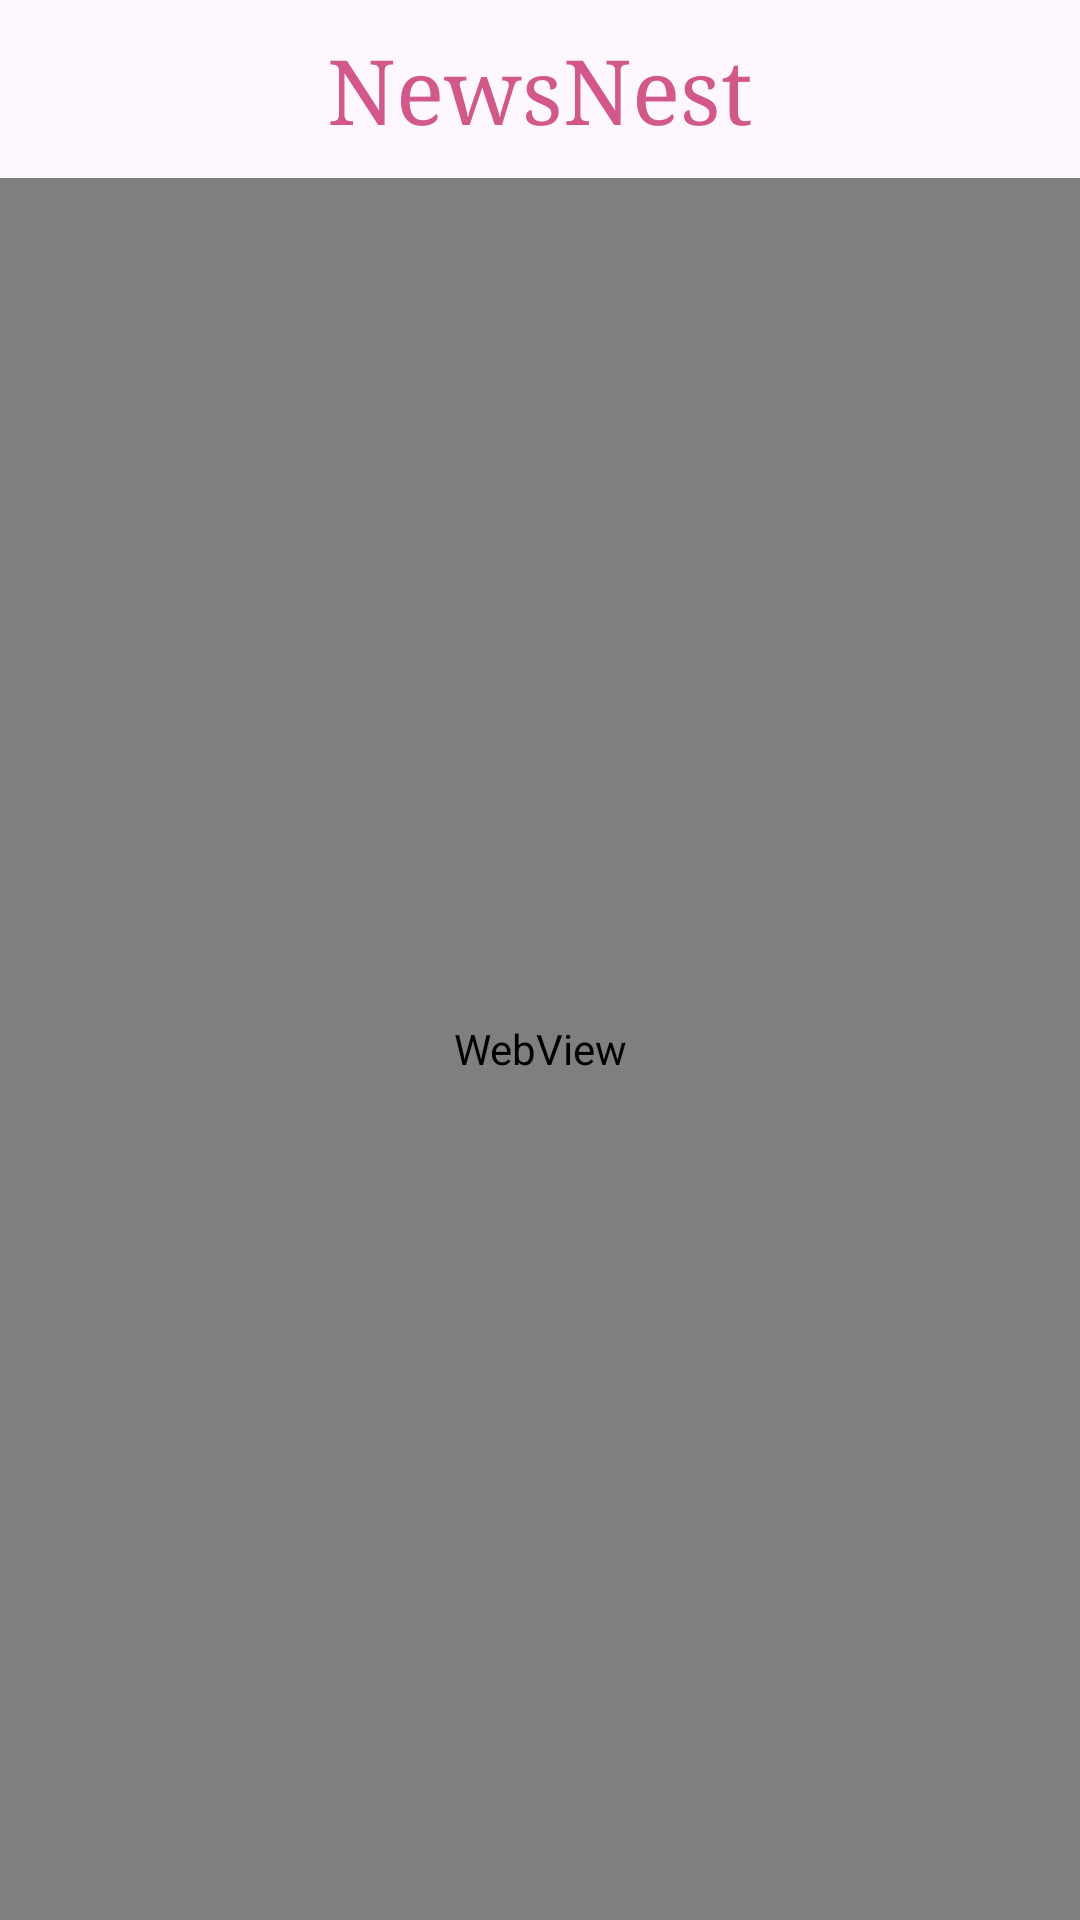

Reconstruct the res/layout file that produces this screen, plus the resources it refers to.
<!-- AndroidManifest.xml: application theme Theme.NewsNest -->
<!-- res/layout/activity_news_viewfull.xml -->
<?xml version="1.0" encoding="utf-8"?>
<RelativeLayout xmlns:android="http://schemas.android.com/apk/res/android"
    xmlns:app="http://schemas.android.com/apk/res-auto"
    xmlns:tools="http://schemas.android.com/tools"
    android:layout_width="match_parent"
    android:layout_height="match_parent"
    tools:context=".NewsViewfull">

    <TextView
        android:layout_width="match_parent"
        android:layout_height="wrap_content"
        android:text="@string/app_name"
        android:gravity="center"
        android:layout_margin="5dp"
        android:textSize="30sp"
        android:padding="5dp"
        android:fontFamily="serif"
        android:textColor="@color/my_primary"
        android:id="@+id/app_title"/>
    <WebView
        android:layout_width="match_parent"
        android:layout_height="match_parent"
        android:layout_below="@id/app_title"
        android:id="@+id/web_view"/>

</RelativeLayout>
<!-- resources referenced by this layout -->
<resources>
  <color name="my_primary">#D15889</color>
  <string name="app_name">NewsNest</string>
  <style name="Theme.NewsNest" parent="Base.Theme.NewsNest" />
  <style name="Base.Theme.NewsNest" parent="Theme.Material3.DayNight.NoActionBar">
          
          <item name="colorPrimary">@color/my_primary</item>
          <item name="colorPrimaryVariant">@color/my_primary</item>
          <item name="colorOnPrimary">@color/white</item>
          
          <item name="colorSecondary">@color/my_secondary</item>
          <item name="colorSecondaryVariant">@color/my_secondary</item>
          <item name="colorOnSecondary">@color/black</item>
          <item name="android:statusBarColor">@color/my_primary</item>
      </style>
  <color name="white">#FFFFFFFF</color>
  <color name="my_secondary">#151414</color>
  <color name="black">#FF000000</color>
</resources>
